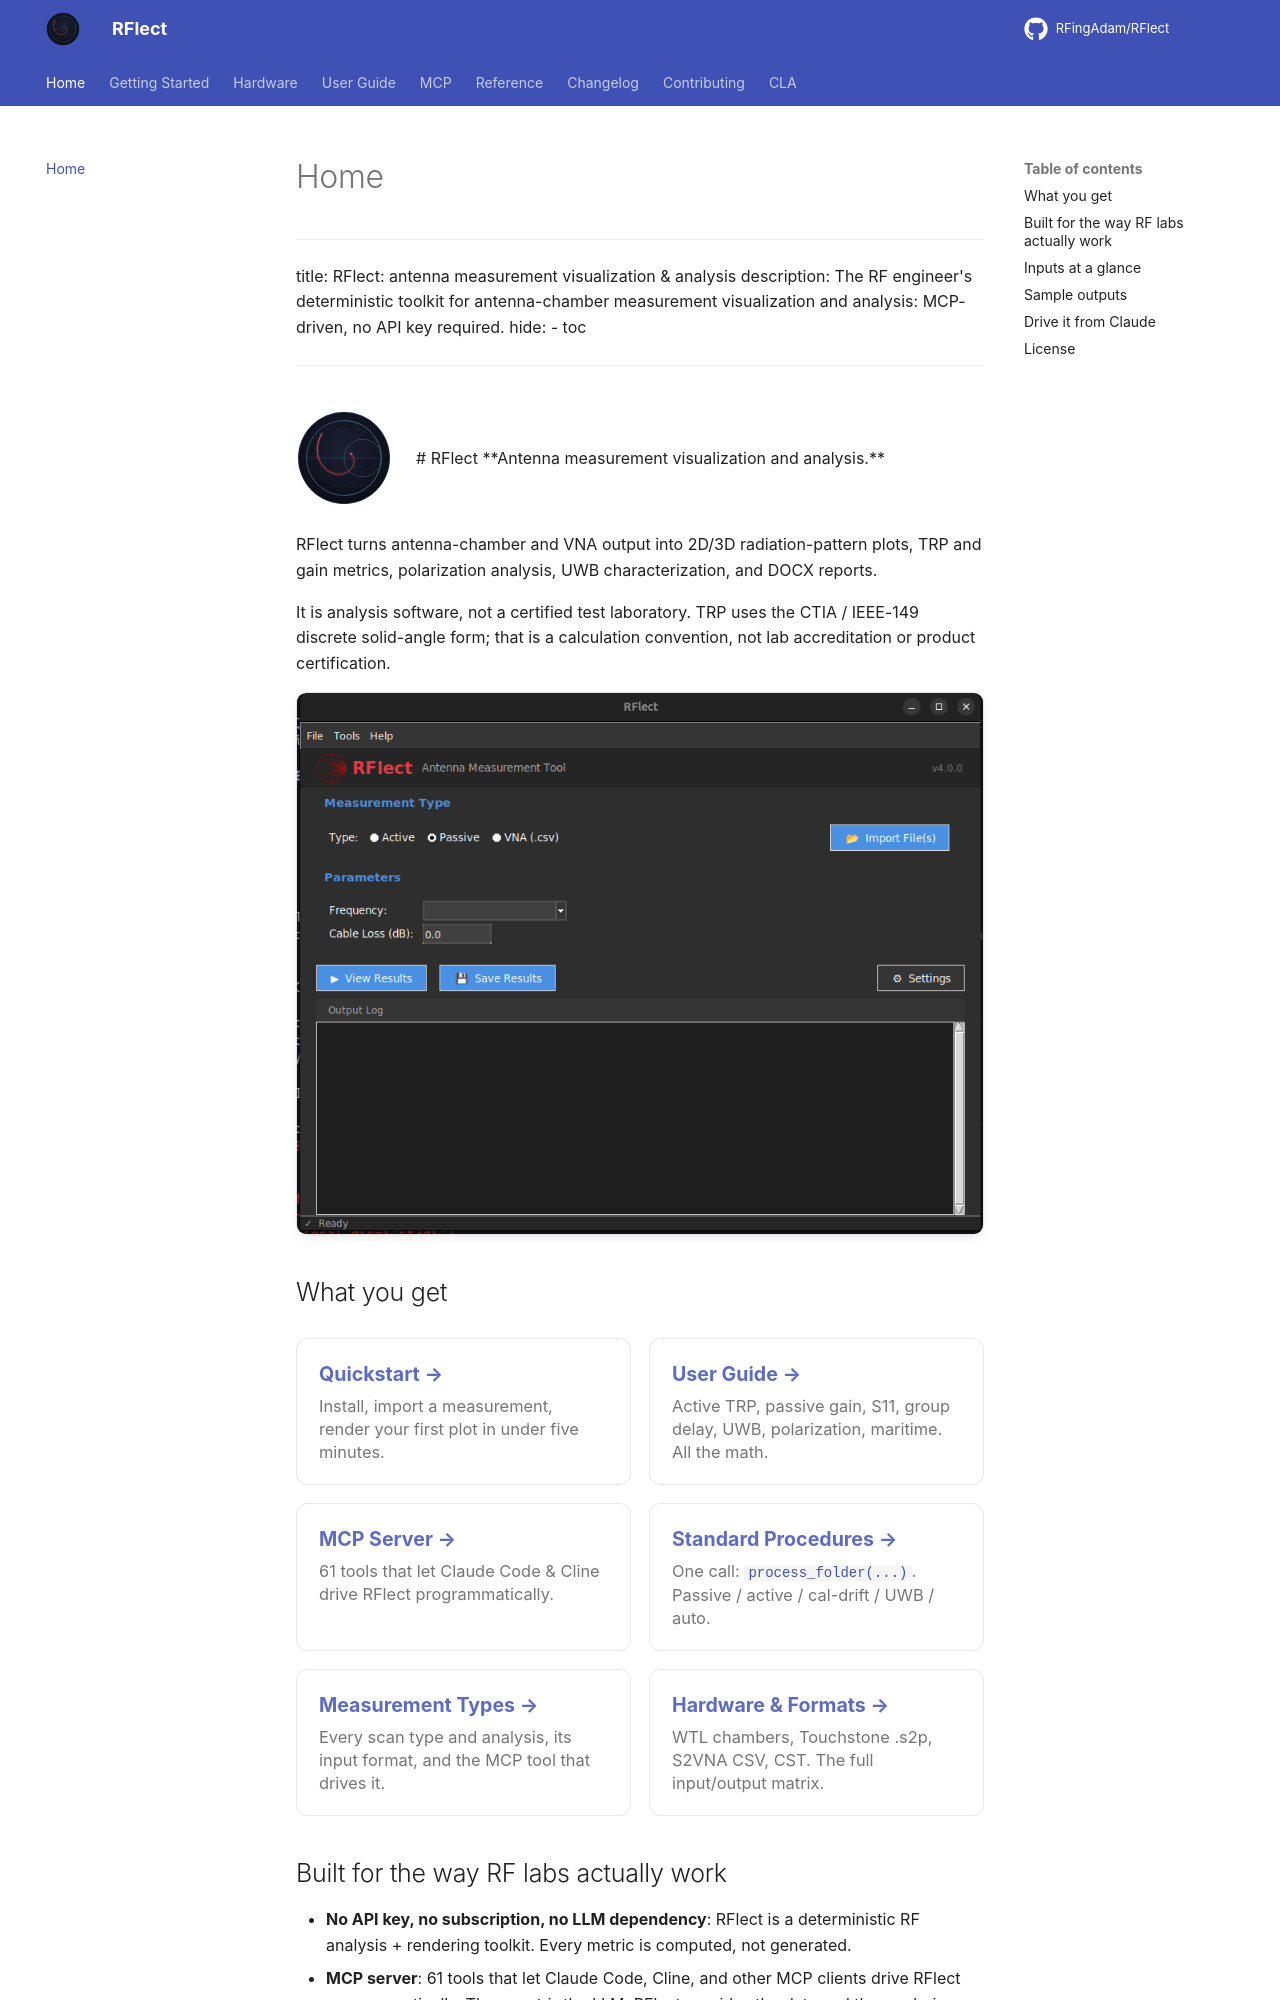

repository: RFingAdam/RFlect · page: index.html · generator: mkdocs

---
title: RFlect: antenna measurement visualization & analysis
description: The RF engineer's deterministic toolkit for antenna-chamber measurement visualization and analysis: MCP-driven, no API key required.
hide:
  - toc
---

<div class="rflect-hero" markdown>
  <img src="assets/logo.svg" alt="RFlect logo">
  <div class="rflect-hero-text" markdown>
# RFlect
**Antenna measurement visualization and analysis.**
  </div>
</div>

RFlect turns antenna-chamber and VNA output into 2D/3D radiation-pattern plots, TRP and gain metrics, polarization analysis, UWB characterization, and DOCX reports.

It is analysis software, not a certified test laboratory. TRP uses the CTIA / IEEE-149 discrete solid-angle form; that is a calculation convention, not lab accreditation or product certification.

![Scan type selection](assets/screenshots/scan_type_selection.png){ .rflect-screenshot }

## What you get

<div class="rflect-card-grid" markdown>

<a class="rflect-card" href="getting-started/quickstart/">
<strong>Quickstart →</strong>
<span>Install, import a measurement, render your first plot in under five minutes.</span>
</a>

<a class="rflect-card" href="user-guide/passive-gain/">
<strong>User Guide →</strong>
<span>Active TRP, passive gain, S11, group delay, UWB, polarization, maritime. All the math.</span>
</a>

<a class="rflect-card" href="mcp/overview/">
<strong>MCP Server →</strong>
<span>61 tools that let Claude Code &amp; Cline drive RFlect programmatically.</span>
</a>

<a class="rflect-card" href="mcp/recipes/">
<strong>Standard Procedures →</strong>
<span>One call: <code>process_folder(...)</code>. Passive / active / cal-drift / UWB / auto.</span>
</a>

<a class="rflect-card" href="reference/measurement-types/">
<strong>Measurement Types →</strong>
<span>Every scan type and analysis, its input format, and the MCP tool that drives it.</span>
</a>

<a class="rflect-card" href="hardware/file-formats/">
<strong>Hardware &amp; Formats →</strong>
<span>WTL chambers, Touchstone .s2p, S2VNA CSV, CST. The full input/output matrix.</span>
</a>

</div>
